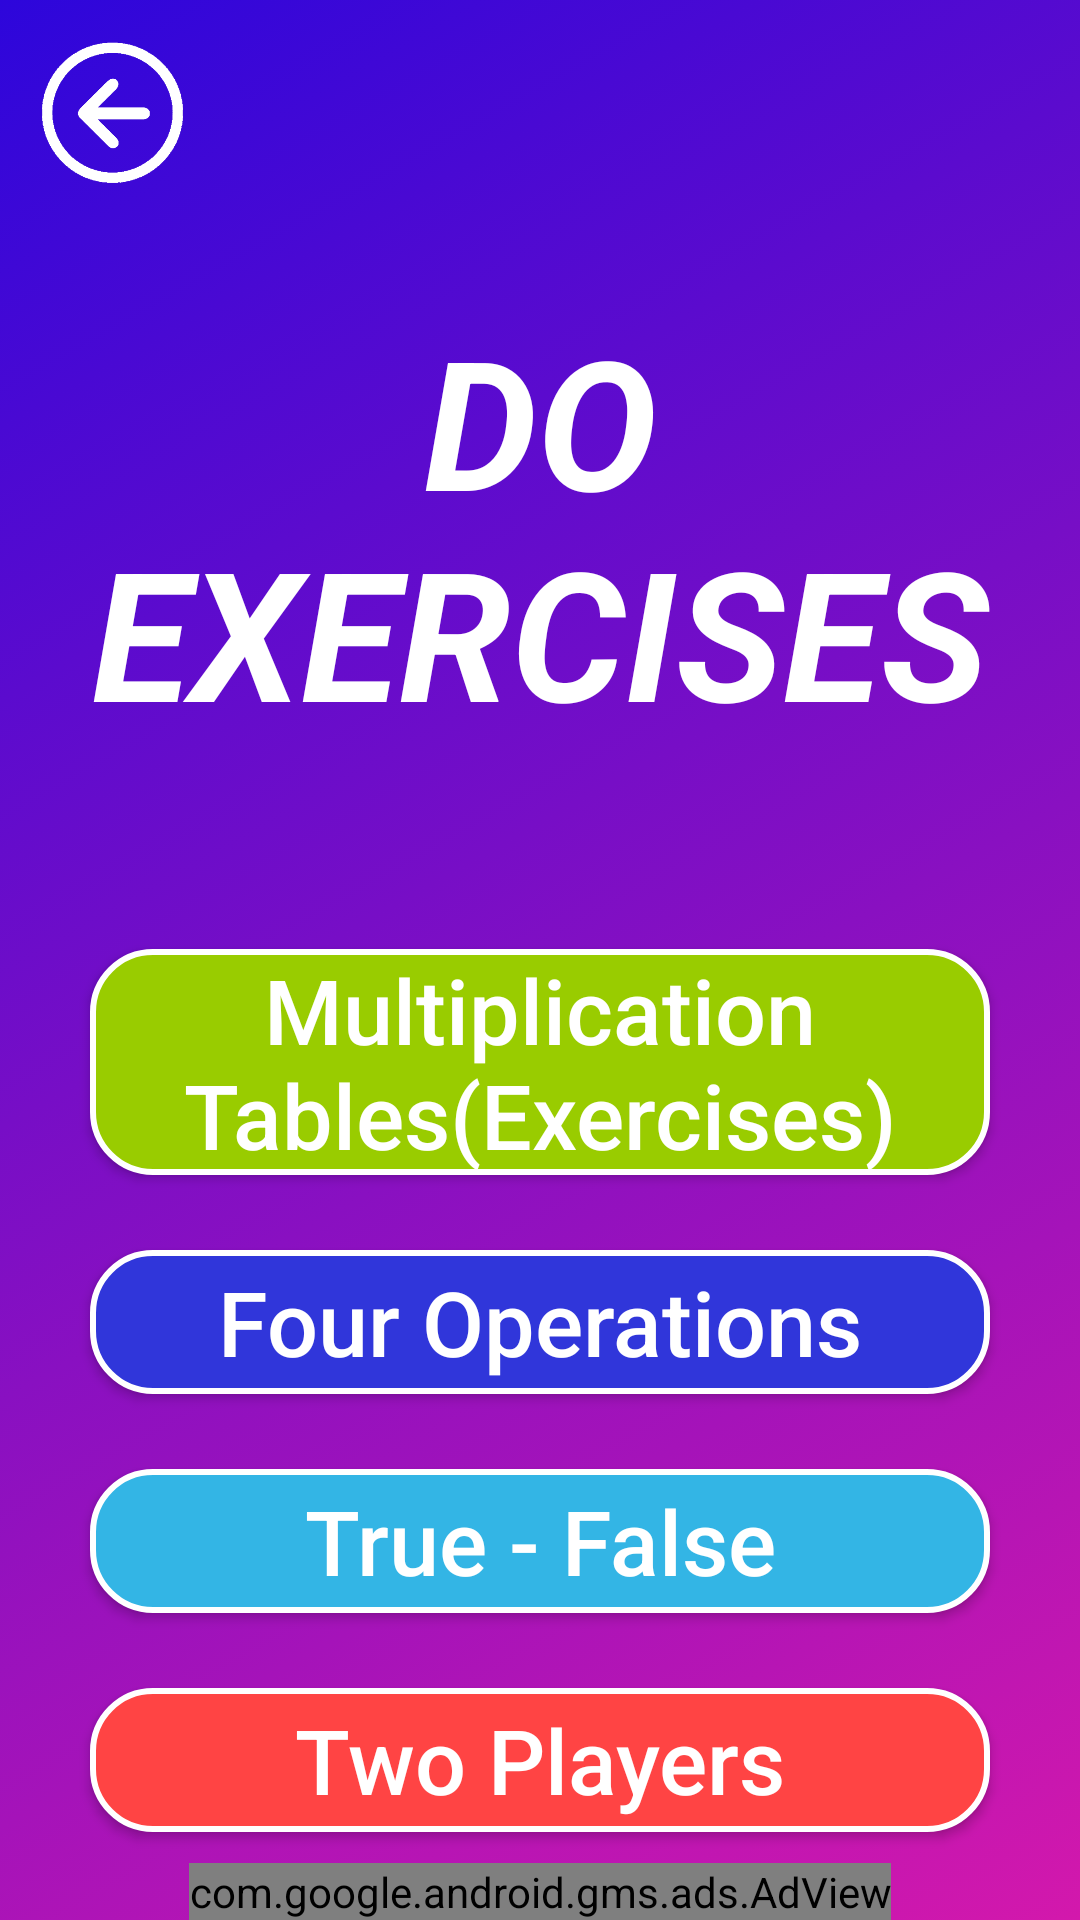

Layout XML and referenced resources for this Android screen:
<!-- AndroidManifest.xml: application theme AppTheme -->
<!-- res/layout/activity_egzersiz.xml -->
<?xml version="1.0" encoding="utf-8"?>
<RelativeLayout xmlns:android="http://schemas.android.com/apk/res/android"
    xmlns:app="http://schemas.android.com/apk/res-auto"
    xmlns:tools="http://schemas.android.com/tools"
    android:layout_width="match_parent"
    android:layout_height="match_parent"
    xmlns:ads="http://schemas.android.com/apk/res-auto"
    android:background="@drawable/gradient_list"
    android:id="@+id/layout"
    android:orientation="vertical"
    tools:context=".EgzersizActivity">

    <Button
        android:id="@+id/btngeritus"
        android:layout_width="55dp"
        android:layout_height="55dp"
        android:layout_margin="10dp"
        android:hapticFeedbackEnabled="true"
        android:background="@drawable/geritus"
        android:onClick="onClick"
        android:textSize="10dp" />


    <TextView
        android:id="@+id/txtbaslik"
        android:layout_width="match_parent"
        android:layout_height="wrap_content"
        android:layout_marginTop="100dp"
        android:layout_marginBottom="10dp"
        android:gravity="center_horizontal"
        android:text="@string/txt_baslik_2"
        android:textColor="@color/white"
        android:textSize="60sp"
        android:textStyle="bold|italic"></TextView>

    <Button
        android:id="@+id/btnikioyunculu"
        android:layout_width="300dp"
        android:layout_height="wrap_content"
        android:layout_below="@id/btnDogruYanlis"
        android:layout_centerHorizontal="true"
        android:layout_centerInParent="true"
        android:layout_marginTop="25dp"
        android:layout_marginBottom="-7dp"
        android:background="@drawable/ripple_farkli_3"
        android:hapticFeedbackEnabled="true"
        android:onClick="onClick"
        android:text="@string/btn_ikioyunculu"
        android:textAllCaps="false"
        android:textColor="@color/white"
        android:textSize="30sp" />

    <Button
        android:id="@+id/btndortislem"
        android:layout_width="300dp"
        android:layout_height="wrap_content"
        android:layout_below="@+id/btnCarpimtablosu"
        android:layout_marginTop="25dp"
        android:background="@drawable/ripple_darkblue"
        android:layout_centerHorizontal="true"
        android:layout_centerInParent="true"
        android:hapticFeedbackEnabled="true"
        android:onClick="onClick"
        android:text="@string/btn_dortislem"
        android:textAllCaps="false"
        android:textColor="@color/white"
        android:textSize="30sp" />

    <Button
        android:id="@+id/btnDogruYanlis"
        android:layout_width="300dp"
        android:layout_height="wrap_content"
        android:layout_below="@+id/btndortislem"
        android:layout_marginTop="25dp"
        android:background="@drawable/ripple_lightblue"
        android:layout_centerHorizontal="true"
        android:layout_centerInParent="true"
        android:hapticFeedbackEnabled="true"
        android:onClick="onClick"
        android:text="@string/btn_dogruyanlis"
        android:textAllCaps="false"
        android:textColor="@color/white"
        android:textSize="30sp" />

    <Button
        android:id="@+id/btnCarpimtablosu"
        android:layout_width="300dp"
        android:layout_height="wrap_content"
        android:layout_below="@+id/txtbaslik"
        android:layout_marginTop="56dp"
        android:background="@drawable/ripple_green"
        android:layout_centerHorizontal="true"
        android:layout_centerInParent="true"
        android:hapticFeedbackEnabled="true"
        android:onClick="onClick"
        android:text="@string/btn_ct_egzersiz"
        android:textAllCaps="false"
        android:textColor="@color/white"
        android:textSize="30sp" />

    <com.google.android.gms.ads.AdView
        xmlns:ads="http://schemas.android.com/apk/res-auto"
            android:id="@+id/bottombanner"
            ads:adSize="SMART_BANNER"
            ads:adUnitId="ca-app-pub-6491185507594357/7048417716"
            android:layout_width="wrap_content"
            android:layout_height="wrap_content"
            android:layout_alignParentBottom="true"
            android:layout_centerHorizontal="true"
            android:layout_gravity="bottom|center"
            android:foregroundGravity="bottom" />

</RelativeLayout>
<!-- resources referenced by this layout -->
<resources>
  <color name="white">#FFFFFF</color>
  <!-- drawable ripple_darkblue (drawable) -->
  <?xml version="1.0" encoding="utf-8"?>
  <ripple  xmlns:android="http://schemas.android.com/apk/res/android"
      xmlns:tools="http://schemas.android.com/tools"
      android:color="@color/white"
      tools:targetApi="lollipop">
  
  
      <item>
          <shape android:shape="rectangle">
              <stroke android:width="2dp" android:color="@color/white"/>
              <solid android:color="#3036da"/>
              <corners android:radius="20dp"/>
          </shape>
      </item>
  
  </ripple>
  <!-- drawable ripple_green (drawable) -->
  <?xml version="1.0" encoding="utf-8"?>
  <ripple  xmlns:android="http://schemas.android.com/apk/res/android"
      xmlns:tools="http://schemas.android.com/tools"
      android:color="@color/white"
      tools:targetApi="lollipop">
  
  
      <item>
          <shape android:shape="rectangle">
              <stroke android:width="2dp" android:color="@color/white"/>
              <solid android:color="@android:color/holo_green_light"/>
              <corners android:radius="20dp"/>
          </shape>
      </item>
  
  </ripple>
  <!-- drawable ripple_lightblue (drawable) -->
  <?xml version="1.0" encoding="utf-8"?>
  <ripple  xmlns:android="http://schemas.android.com/apk/res/android"
      android:color="@color/white">
  
  
      <item>
          <shape android:shape="rectangle">
              <solid android:color="@android:color/holo_blue_light"/>
              <corners android:radius="10dp"/>
          </shape>
      </item>
  
  </ripple>
  <string name="btn_ct_egzersiz">Multiplication Tables(Exercises)</string>
  <string name="btn_dogruyanlis">True - False</string>
  <string name="btn_dortislem">Four Operations</string>
  <string name="btn_ikioyunculu">Two Players</string>
  <string name="txt_baslik_2">DO EXERCISES</string>
  <style name="AppTheme" parent="Theme.AppCompat.Light.NoActionBar">
          
          <item name="colorPrimary">@color/colorPrimary</item>
          <item name="colorPrimaryDark">@color/colorPrimaryDark</item>
          <item name="colorAccent">@color/colorAccent</item>
          <item name="android:windowAnimationStyle">@style/CustomActivityAnimation</item>
      </style>
  <!-- drawable gradient_4 (drawable) -->
  <?xml version="1.0" encoding="utf-8"?>
  <shape xmlns:android="http://schemas.android.com/apk/res/android">
      <gradient
          android:angle="135"
          android:endColor="#2D06DB"
          android:startColor="#D318AC"
          />
  </shape>
  <!-- drawable gradient_2 (drawable) -->
  <?xml version="1.0" encoding="utf-8"?>
  <shape xmlns:android="http://schemas.android.com/apk/res/android">
      <gradient
          android:angle="45"
          android:endColor="#43b4ef"
          android:startColor="#13B11A"
          />
  </shape>
  <!-- drawable gradient_1 (drawable) -->
  <?xml version="1.0" encoding="utf-8"?>
  <shape xmlns:android="http://schemas.android.com/apk/res/android">
      <gradient
          android:angle="135"
          android:endColor="#044fab"
          android:startColor="#EE1B0D"
          />
  </shape>
  <!-- drawable gradient_3 (drawable) -->
  <?xml version="1.0" encoding="utf-8"?>
  <shape xmlns:android="http://schemas.android.com/apk/res/android">
      <gradient
          android:angle="45"
          android:endColor="#FCF005"
          android:startColor="#041815"
          />
  </shape>
  <color name="colorPrimary">#000000</color>
  <color name="colorPrimaryDark">#000000</color>
  <color name="colorAccent">#FF0052</color>
  <style name="CustomActivityAnimation" parent="@android:style/Animation.Activity">
          <item name="android:activityOpenEnterAnimation">@anim/slide_in_right</item>
          <item name="android:activityOpenExitAnimation">@anim/slide_out_left</item>
          <item name="android:activityCloseEnterAnimation">@anim/slide_in_left</item>
          <item name="android:activityCloseExitAnimation">@anim/slide_out_right</item>
      </style>
</resources>
